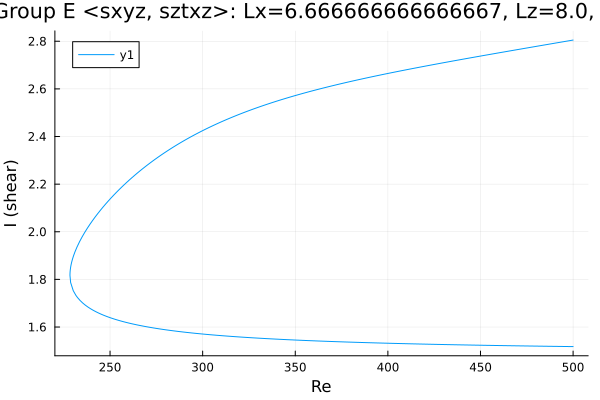

Values plotted in this chart, from the file beside it:
Re, shear
500.0, 2.805
499.5, 2.804
498.1, 2.803
496.7, 2.801
495.3, 2.799
493.9, 2.797
492.5, 2.795
491.1, 2.793
489.6, 2.791
488.2, 2.789
486.8, 2.787
485.4, 2.786
484, 2.784
482.6, 2.782
481.2, 2.78
479.7, 2.778
478.3, 2.776
476.9, 2.774
475.5, 2.772
474.1, 2.77
472.7, 2.769
471.3, 2.767
469.9, 2.765
468.4, 2.763
467, 2.761
465.6, 2.759
464.2, 2.757
462.8, 2.755
461.4, 2.753
460, 2.751
458.5, 2.749
457.1, 2.748
455.7, 2.746
454.3, 2.744
452.9, 2.742
451.5, 2.74
450.1, 2.738
448.6, 2.736
447.2, 2.734
445.8, 2.732
444.4, 2.73
443, 2.728
441.6, 2.726
440.2, 2.724
438.7, 2.722
437.3, 2.72
435.9, 2.718
434.5, 2.716
433.8, 2.715
432.4, 2.713
431, 2.711
429.6, 2.709
428.2, 2.707
426.7, 2.705
425.3, 2.703
423.9, 2.701
422.5, 2.699
421.1, 2.697
419.7, 2.695
418.3, 2.693
... 395 more rows
